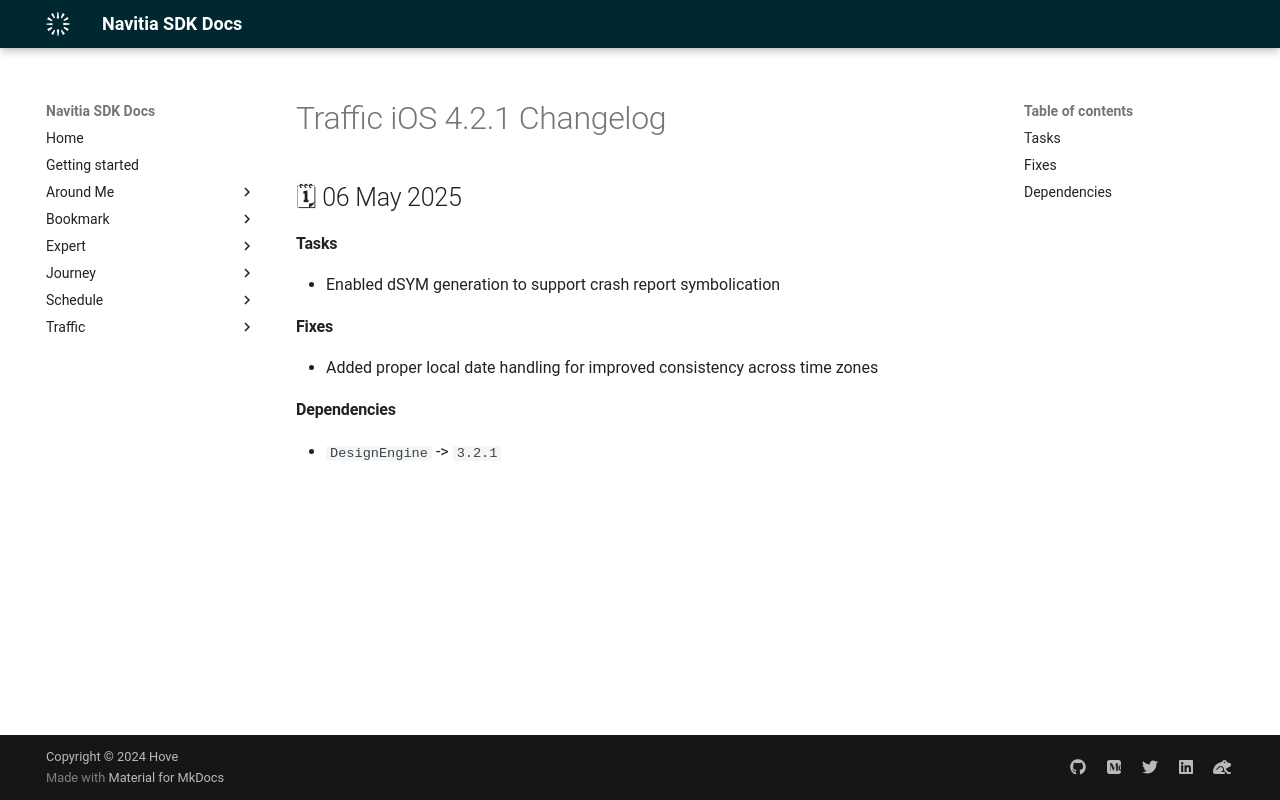

repository: hove-io/navitia_sdk_docs · page: traffic/ios/releases/4.2.1/index.html · generator: mkdocs

---
title: Traffic iOS 4.2.1 - Changelog - Navitia SDK Docs
---

# Traffic iOS 4.2.1 Changelog

<h2>🗓 06 May 2025</h2>

#### Tasks
- Enabled dSYM generation to support crash report symbolication

#### Fixes
- Added proper local date handling for improved consistency across time zones

#### Dependencies
- `DesignEngine` -> `3.2.1`
